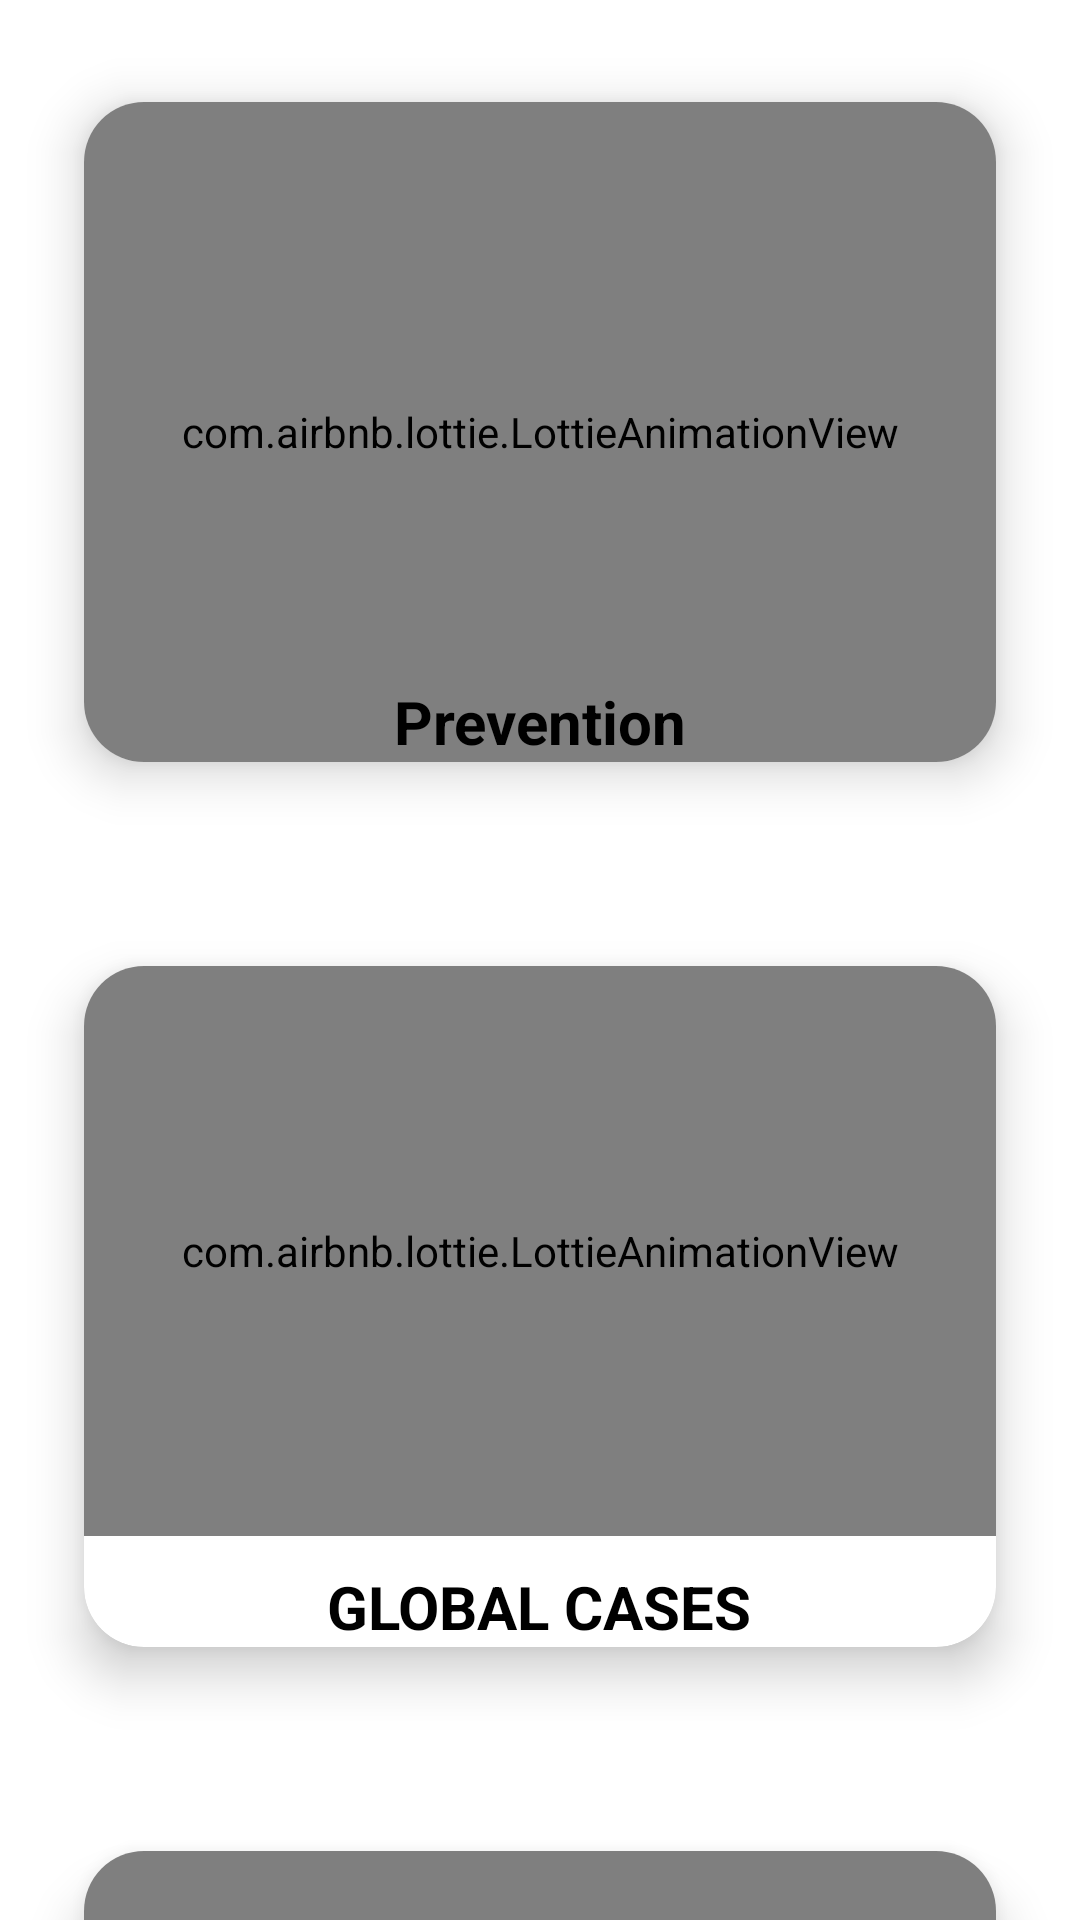

Here is an Android app screen rendered from its layout file. Give the layout XML and the strings, colors and styles it references.
<!-- AndroidManifest.xml: application theme Theme.DataPirates -->
<!-- res/layout/activity_main.xml -->
<?xml version="1.0" encoding="utf-8"?>
<RelativeLayout xmlns:android="http://schemas.android.com/apk/res/android"
    xmlns:app="http://schemas.android.com/apk/res-auto"
    xmlns:tools="http://schemas.android.com/tools"
    android:layout_width="match_parent"
    android:orientation="vertical"
    android:layout_height="match_parent"
    tools:context=".MainActivity">


    <ScrollView
        android:layout_height="match_parent"
        android:layout_width="match_parent"
        android:fillViewport="false"
        android:scrollbars="none">


    <LinearLayout
        android:layout_width="fill_parent"
        android:layout_height="wrap_content"
        android:orientation="vertical">

        <androidx.cardview.widget.CardView
            android:id="@+id/c4"
            android:layout_width="match_parent"
            android:layout_height="wrap_content"
            android:layout_margin="10dp"
            app:cardBackgroundColor="@color/white"
            app:cardCornerRadius="20dp"
            app:cardElevation="10dp"
            app:cardMaxElevation="12dp"
            app:cardPreventCornerOverlap="true"
            app:cardUseCompatPadding="true">


            <com.airbnb.lottie.LottieAnimationView
                android:id="@+id/animationView3"
                android:layout_width="match_parent"
                android:layout_height="220dp"
                app:lottie_autoPlay="true"
                app:lottie_loop="true"
                app:lottie_rawRes="@raw/prevention1" />


            <TextView
                android:layout_width="wrap_content"
                android:layout_height="wrap_content"
                android:layout_gravity="bottom|center_horizontal"
                android:layout_marginTop="160dp"
                android:layout_marginBottom="0dp"
                android:text="Prevention"
                android:textSize="20sp"
                android:textColor="#000000"
                android:textStyle="bold" />


        </androidx.cardview.widget.CardView>


        <androidx.cardview.widget.CardView
            android:id="@+id/c1"
            android:layout_width="match_parent"
            android:layout_height="wrap_content"
            app:cardElevation="10dp"
            app:cardCornerRadius="20dp"
            android:layout_margin="10dp"
            app:cardBackgroundColor="@color/white"
            app:cardMaxElevation="12dp"
            app:cardPreventCornerOverlap="true"
            app:cardUseCompatPadding="true"
            >

            <com.airbnb.lottie.LottieAnimationView
                android:id="@+id/animationView"
                android:layout_width="match_parent"
                android:layout_height="190dp"
                app:lottie_autoPlay="true"
                app:lottie_loop="true"
                app:lottie_rawRes="@raw/globe" />


            <TextView
                android:layout_width="wrap_content"
                android:layout_height="wrap_content"
                android:layout_gravity="center"
                android:layout_marginTop="150dp"
                android:layout_marginBottom="50dp"
                android:text="GLOBAL CASES"
                android:textColor="#000000"
                android:textSize="20sp"
                android:textStyle="bold" />


        </androidx.cardview.widget.CardView>

        <androidx.cardview.widget.CardView
            android:id="@+id/c2"
            android:layout_width="match_parent"
            android:layout_height="wrap_content"
            android:layout_margin="10dp"
            app:cardBackgroundColor="@color/white"
            app:cardCornerRadius="20dp"
            app:cardElevation="10dp"
            app:cardMaxElevation="12dp"
            app:cardPreventCornerOverlap="true"
            app:cardUseCompatPadding="true">

            <com.airbnb.lottie.LottieAnimationView
                android:id="@+id/animationView1"
                android:layout_width="match_parent"
                android:layout_height="190dp"
                app:lottie_autoPlay="true"
                app:lottie_loop="true"
                app:lottie_rawRes="@raw/india" />


            <TextView
                android:layout_width="wrap_content"
                android:layout_height="wrap_content"
                android:layout_gravity="center"
                android:layout_marginTop="150dp"
                android:layout_marginBottom="50dp"
                android:text="INDIA"
                android:textColor="#000000"
                android:textSize="20sp"
                android:textStyle="bold" />


        </androidx.cardview.widget.CardView>

    <androidx.cardview.widget.CardView
        android:id="@+id/c3"
        android:layout_width="match_parent"
        android:layout_height="wrap_content"
        android:layout_margin="10dp"
        app:cardBackgroundColor="@color/white"
        app:cardCornerRadius="20dp"
        app:cardElevation="10dp"
        app:cardMaxElevation="12dp"
        app:cardPreventCornerOverlap="true"
        app:cardUseCompatPadding="true">


        <com.airbnb.lottie.LottieAnimationView
            android:id="@+id/animationView2"
            android:layout_width="match_parent"
            android:layout_height="190dp"
            app:lottie_autoPlay="true"
            app:lottie_loop="true"
            app:lottie_rawRes="@raw/world" />


        <TextView
            android:layout_width="wrap_content"
            android:layout_height="wrap_content"
            android:layout_gravity="bottom|center_horizontal"
            android:layout_marginTop="150dp"
            android:layout_marginBottom="0dp"
            android:text="WORLD MAP"
            android:textSize="20sp"
            android:textColor="#000000"
            android:textStyle="bold" />


    </androidx.cardview.widget.CardView>



    </LinearLayout>

    </ScrollView>

    </RelativeLayout>
<!-- resources referenced by this layout -->
<resources>
  <color name="white">#FFFFFFFF</color>
  <style name="Theme.DataPirates" parent="Theme.MaterialComponents.DayNight.DarkActionBar">
          
          <item name="colorPrimary">@color/purple_500</item>
          <item name="colorPrimaryVariant">@color/purple_700</item>
          <item name="colorOnPrimary">@color/white</item>
          
          <item name="colorSecondary">@color/teal_200</item>
          <item name="colorSecondaryVariant">@color/teal_700</item>
          <item name="colorOnSecondary">@color/black</item>
          
          <item name="android:statusBarColor" tools:targetApi="l">?attr/colorPrimaryVariant</item>
          
      </style>
  <color name="purple_500">#FF6200EE</color>
  <color name="purple_700">#FF3700B3</color>
  <color name="teal_200">#FF03DAC5</color>
  <color name="teal_700">#FF018786</color>
  <color name="black">#FF000000</color>
</resources>
